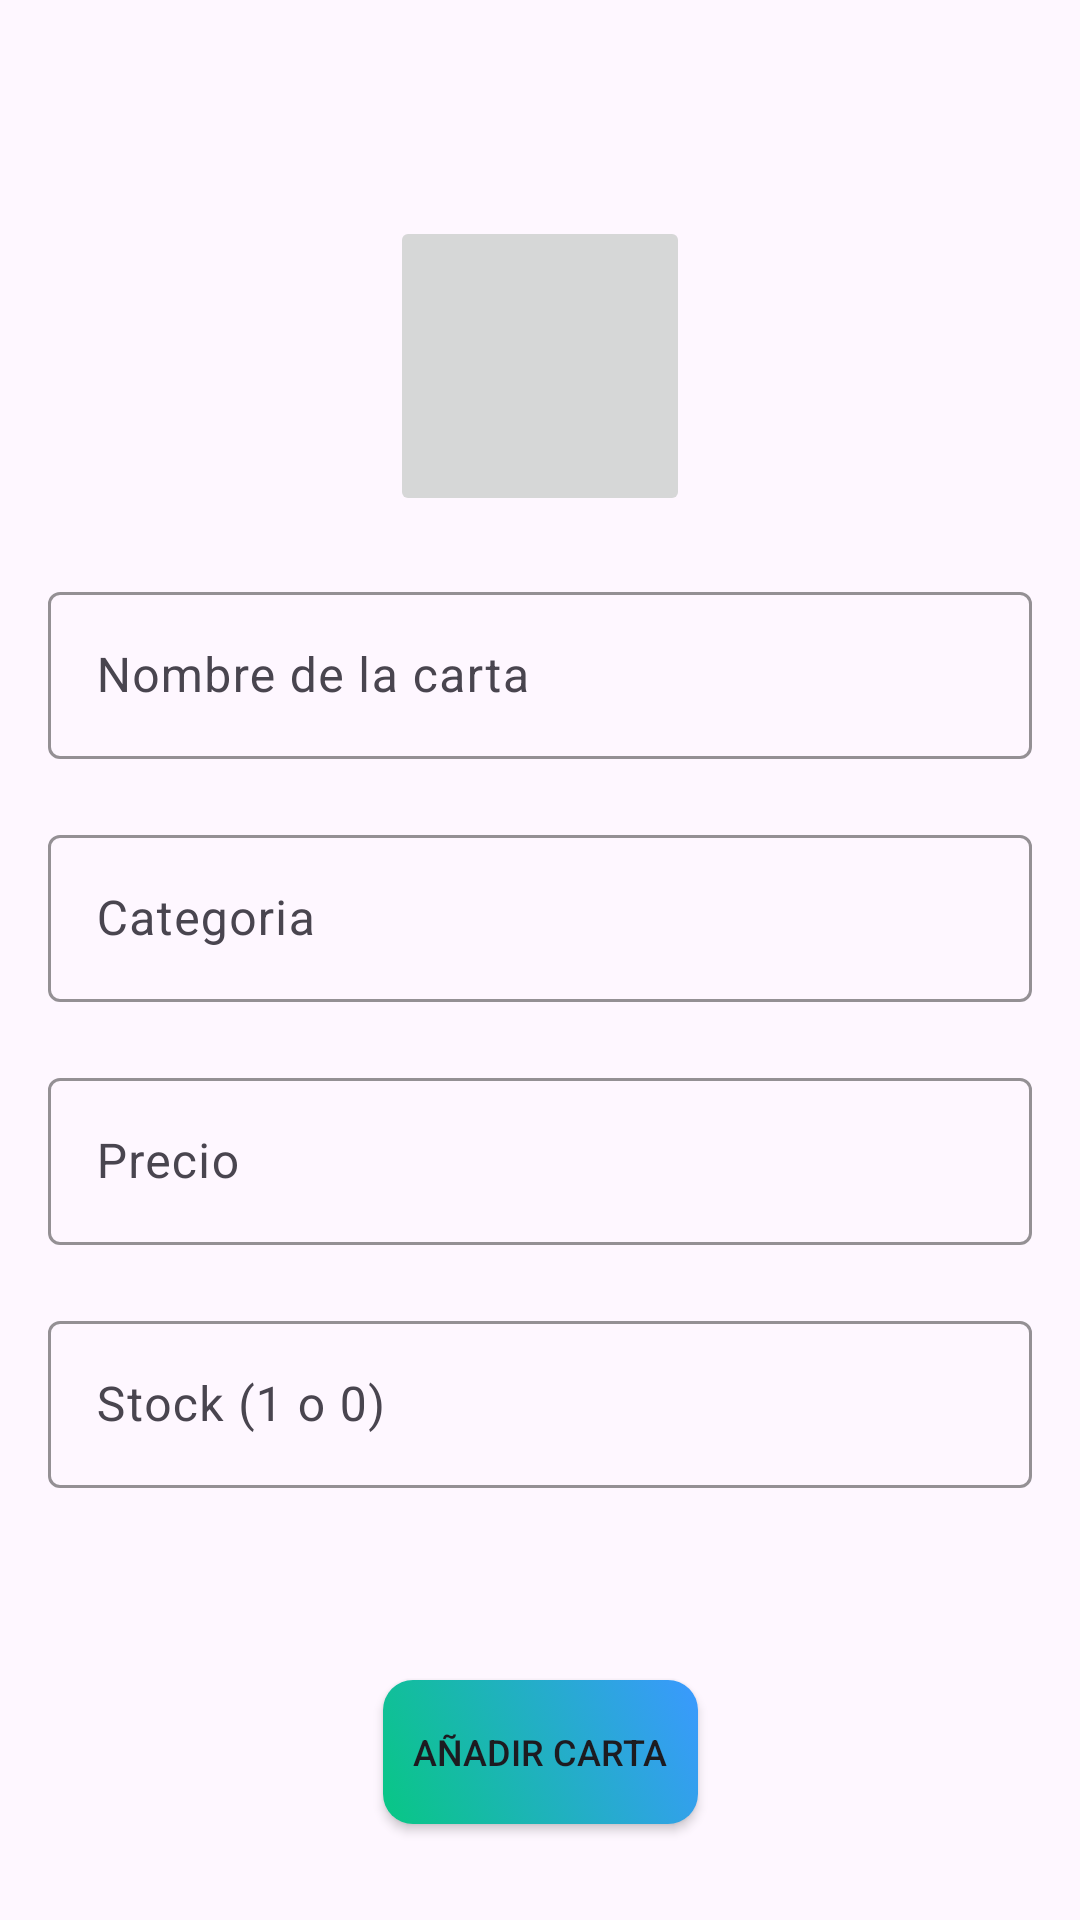

Write the Android layout XML for this screen, with the resource values it uses.
<!-- AndroidManifest.xml: application theme Theme.PracticaMagic -->
<!-- res/layout/activity_add_carta.xml -->
<?xml version="1.0" encoding="utf-8"?>
<androidx.constraintlayout.widget.ConstraintLayout xmlns:android="http://schemas.android.com/apk/res/android"
    xmlns:app="http://schemas.android.com/apk/res-auto"
    xmlns:tools="http://schemas.android.com/tools"
    android:layout_width="match_parent"
    android:layout_height="match_parent"
    tools:context=".uiAdmin.home.addCarta.AddCartaActivity">

    <ImageButton
        android:id="@+id/image_carta"
        android:layout_width="100dp"
        android:layout_height="100dp"
        android:layout_marginTop="72dp"
        android:src="@drawable/img_add_foto"
        app:layout_constraintEnd_toEndOf="parent"
        app:layout_constraintStart_toStartOf="parent"
        app:layout_constraintTop_toTopOf="parent"
        android:scaleType="centerCrop"/>

    <androidx.appcompat.widget.AppCompatButton
        android:id="@+id/bt_add_carta"
        android:layout_width="wrap_content"
        android:layout_height="wrap_content"
        android:layout_marginBottom="32dp"
        app:layout_constraintBottom_toBottomOf="parent"
        app:layout_constraintEnd_toEndOf="parent"
        app:layout_constraintStart_toStartOf="parent"
        android:text="Añadir carta"
        android:background="@drawable/button_login_corner_round"
        android:textSize="12sp"
        android:padding="10dp">
    </androidx.appcompat.widget.AppCompatButton>

    <com.google.android.material.textfield.TextInputLayout
        android:id="@+id/textInputLayoutNombre_carta"
        android:layout_width="match_parent"
        android:layout_height="wrap_content"
        app:boxStrokeColor="@color/color6"
        app:layout_constraintStart_toStartOf="parent"
        app:layout_constraintEnd_toEndOf="parent"
        app:layout_constraintTop_toBottomOf="@id/image_carta"
        android:layout_marginHorizontal="16dp"
        android:layout_marginTop="20dp">

        <com.google.android.material.textfield.TextInputEditText
            android:id="@+id/textInputEditTextNombre_carta"
            android:layout_width="match_parent"
            android:layout_height="wrap_content"
            android:hint="Nombre de la carta"
            android:inputType="text">
        </com.google.android.material.textfield.TextInputEditText>
    </com.google.android.material.textfield.TextInputLayout>

    <com.google.android.material.textfield.TextInputLayout
        android:id="@+id/textInputLayoutCategoria_carta"
        android:layout_width="match_parent"
        android:layout_height="wrap_content"
        app:boxStrokeColor="@color/color6"
        app:layout_constraintStart_toStartOf="parent"
        app:layout_constraintEnd_toEndOf="parent"
        app:layout_constraintTop_toBottomOf="@id/textInputLayoutNombre_carta"
        android:layout_marginHorizontal="16dp"
        android:layout_marginTop="20dp">

        <com.google.android.material.textfield.TextInputEditText
            android:id="@+id/textInputEditTextCategoria_carta"
            android:layout_width="match_parent"
            android:layout_height="wrap_content"
            android:hint="Categoria"
            android:inputType="text">
        </com.google.android.material.textfield.TextInputEditText>
    </com.google.android.material.textfield.TextInputLayout>

    <com.google.android.material.textfield.TextInputLayout
        android:id="@+id/textInputLayoutPrecio_carta"
        android:layout_width="match_parent"
        android:layout_height="wrap_content"
        app:boxStrokeColor="@color/color6"
        app:layout_constraintStart_toStartOf="parent"
        app:layout_constraintEnd_toEndOf="parent"
        app:layout_constraintTop_toBottomOf="@id/textInputLayoutCategoria_carta"
        android:layout_marginHorizontal="16dp"
        android:layout_marginTop="20dp">

        <com.google.android.material.textfield.TextInputEditText
            android:id="@+id/textInputEditTextPrecio_carta"
            android:layout_width="match_parent"
            android:layout_height="wrap_content"
            android:hint="Precio"
            android:inputType="numberDecimal">
        </com.google.android.material.textfield.TextInputEditText>
    </com.google.android.material.textfield.TextInputLayout>

    <com.google.android.material.textfield.TextInputLayout
        android:id="@+id/textInputLayoutStock_carta"
        android:layout_width="match_parent"
        android:layout_height="wrap_content"
        app:boxStrokeColor="@color/color6"
        app:layout_constraintStart_toStartOf="parent"
        app:layout_constraintEnd_toEndOf="parent"
        app:layout_constraintTop_toBottomOf="@id/textInputLayoutPrecio_carta"
        android:layout_marginHorizontal="16dp"
        android:layout_marginTop="20dp">

        <com.google.android.material.textfield.TextInputEditText
            android:id="@+id/textInputEditTextStock_carta"
            android:layout_width="match_parent"
            android:layout_height="wrap_content"
            android:hint="Stock (1 o 0)"
            android:inputType="textEmailAddress">
        </com.google.android.material.textfield.TextInputEditText>
    </com.google.android.material.textfield.TextInputLayout>



</androidx.constraintlayout.widget.ConstraintLayout>
<!-- resources referenced by this layout -->
<resources>
  <!-- drawable button_login_corner_round (drawable) -->
  <?xml version="1.0" encoding="utf-8"?>
  <selector xmlns:android="http://schemas.android.com/apk/res/android">
      <item>
          <shape xmlns:android="http://schemas.android.com/apk/res/android" android:shape="rectangle">
              <gradient
                  android:angle="45"
                  android:startColor="@color/green"
                  android:endColor="@color/green2"
                  android:type="linear" />
              <corners android:radius="10dp" />
          </shape>
      </item>
  </selector>
  <style name="Theme.PracticaMagic" parent="Base.Theme.PracticaMagic" />
  <color name="green">#08C784</color>
  <color name="green2">#3A99FF</color>
  <style name="Base.Theme.PracticaMagic" parent="Theme.Material3.DayNight">
          
          
      </style>
</resources>
